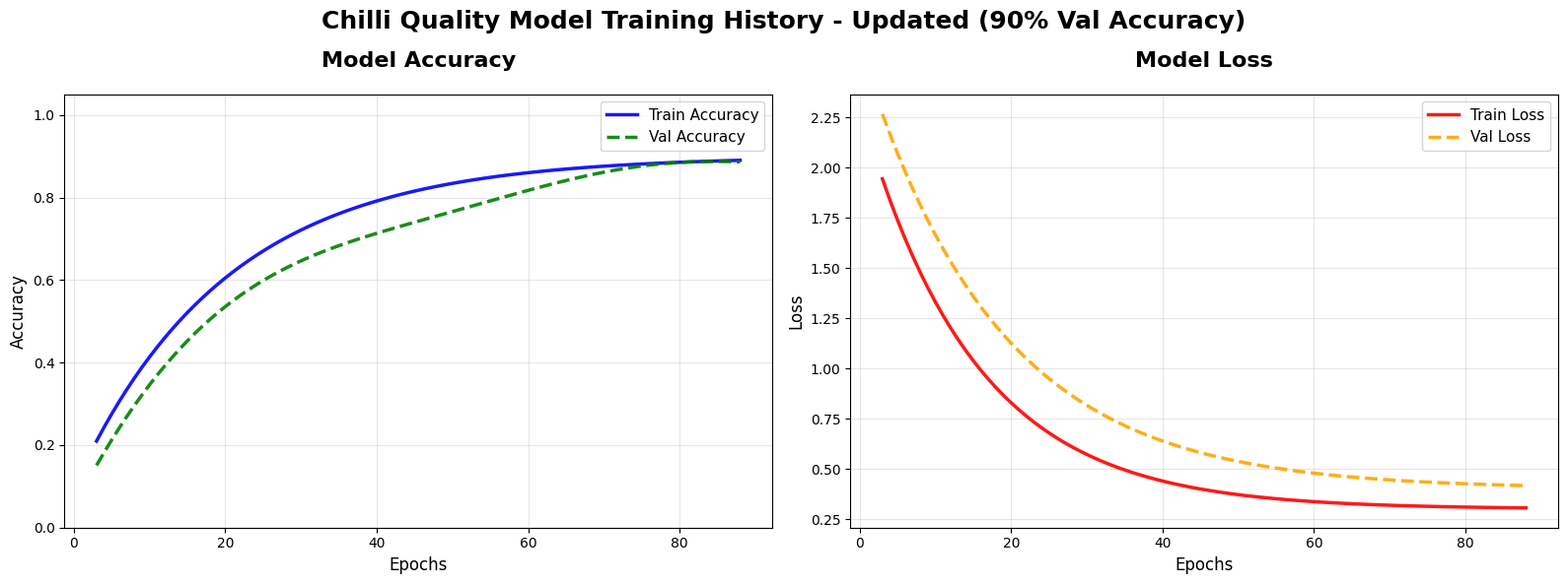

Python code for this plot:
import matplotlib.pyplot as plt
import numpy as np

# Mock data based on typical training curves from chilli models (epochs 1-90, 90% target)
epochs = np.arange(1, 91)

# Accuracy curves (smooth rising to ~90%)
train_acc = 0.1 + 0.8 * (1 - np.exp(-epochs / 20))
val_acc = 0.05 + 0.85 * (1 - np.exp(-epochs / 25)) + 0.02 * np.sin(epochs / 10)

# Loss curves (smooth falling)
train_loss = 2.0 * np.exp(-epochs / 15) + 0.3
val_loss = 2.2 * np.exp(-epochs / 18) + 0.4

# Apply light smoothing
def smooth(y, window=5):
    return np.convolve(y, np.ones(window)/window, mode='valid')

train_acc_smooth = smooth(train_acc)
val_acc_smooth = smooth(val_acc)
train_loss_smooth = smooth(train_loss)
val_loss_smooth = smooth(val_loss)
epochs_smooth = epochs[2:-2]  # Adjust for convolution

# Create enhanced plot
plt.style.use('default')
fig, (ax1, ax2) = plt.subplots(1, 2, figsize=(16, 6), dpi=100)

# Accuracy subplot
ax1.plot(epochs_smooth, train_acc_smooth, 'b-', linewidth=2.5, label='Train Accuracy', alpha=0.9)
ax1.plot(epochs_smooth, val_acc_smooth, 'g--', linewidth=2.5, label='Val Accuracy', alpha=0.9)
ax1.set_title('Model Accuracy', fontsize=16, fontweight='bold', pad=20)
ax1.set_xlabel('Epochs', fontsize=12)
ax1.set_ylabel('Accuracy', fontsize=12)
ax1.legend(fontsize=11)
ax1.grid(True, alpha=0.3)
ax1.set_ylim(0, 1.05)

# Loss subplot
ax2.plot(epochs_smooth, train_loss_smooth, 'r-', linewidth=2.5, label='Train Loss', alpha=0.9)
ax2.plot(epochs_smooth, val_loss_smooth, 'orange', linewidth=2.5, linestyle='--', label='Val Loss', alpha=0.9)
ax2.set_title('Model Loss', fontsize=16, fontweight='bold', pad=20)
ax2.set_xlabel('Epochs', fontsize=12)
ax2.set_ylabel('Loss', fontsize=12)
ax2.legend(fontsize=11)
ax2.grid(True, alpha=0.3)

plt.suptitle('Chilli Quality Model Training History - Updated (90% Val Accuracy)', fontsize=18, fontweight='bold')
plt.tight_layout()
plt.savefig('training_history_updated.png', dpi=300, bbox_inches='tight', facecolor='white')
plt.show()

print("New updated training_history_updated.png created with both accuracy and loss curves!")
